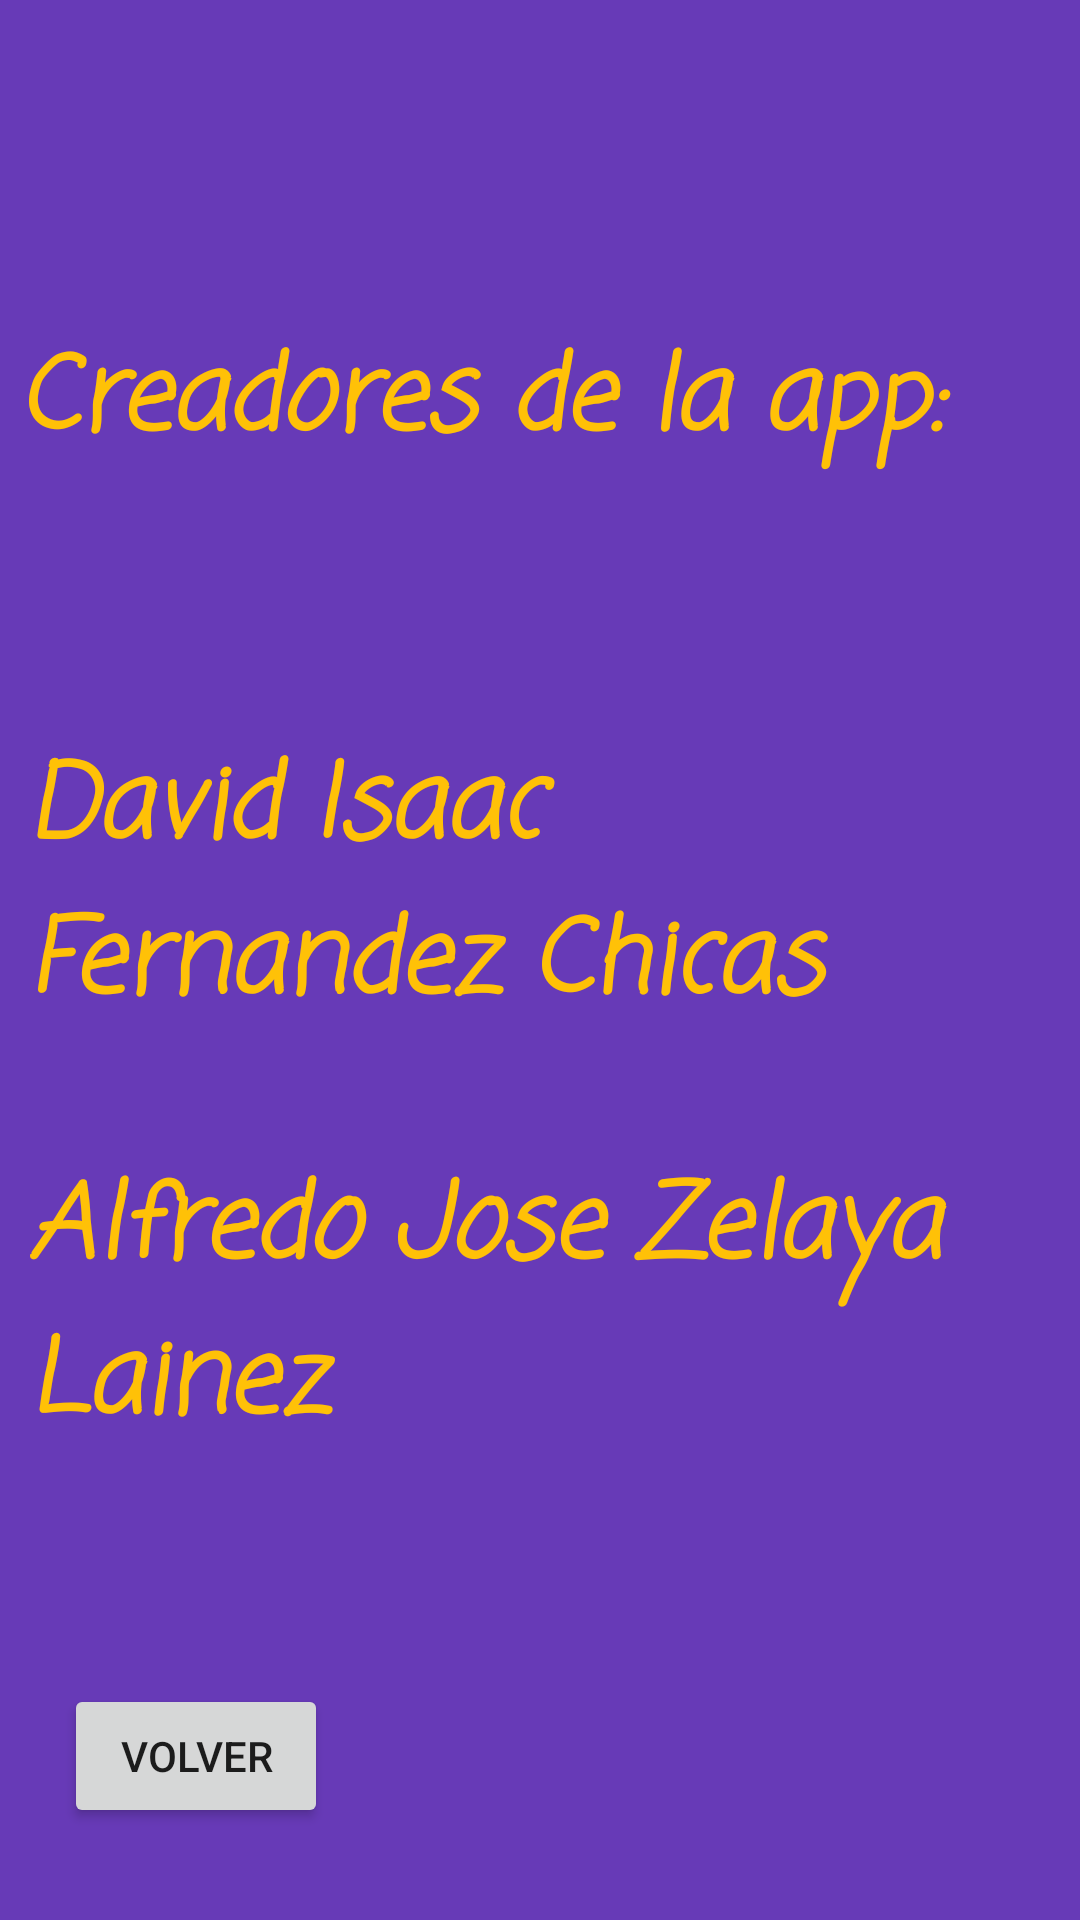

Android layout source for this screen:
<!-- AndroidManifest.xml: application theme Theme.FrecuenciaCardiaca -->
<!-- res/layout/activity_main2.xml -->
<?xml version="1.0" encoding="utf-8"?>
<androidx.constraintlayout.widget.ConstraintLayout xmlns:android="http://schemas.android.com/apk/res/android"
    xmlns:app="http://schemas.android.com/apk/res-auto"
    xmlns:tools="http://schemas.android.com/tools"
    android:id="@+id/btnpag2"
    android:layout_width="match_parent"
    android:layout_height="match_parent"
    android:background="#673AB7"
    tools:context=".MainActivity2">

    <TextView
        android:id="@+id/textView5"
        android:layout_width="329dp"
        android:layout_height="100dp"
        android:layout_marginTop="108dp"
        android:fontFamily="casual"
        android:text="@string/autores"
        android:textColor="#FFC107"
        android:textSize="34sp"
        android:textStyle="bold|italic"
        app:layout_constraintEnd_toEndOf="parent"
        app:layout_constraintHorizontal_bias="0.195"
        app:layout_constraintLeft_toLeftOf="parent"
        app:layout_constraintRight_toRightOf="parent"
        app:layout_constraintStart_toStartOf="parent"
        app:layout_constraintTop_toTopOf="parent" />

    <TextView
        android:id="@+id/textView6"
        android:layout_width="329dp"
        android:layout_height="100dp"
        android:layout_marginTop="244dp"
        android:fontFamily="casual"
        android:text="@string/autores1"
        android:textColor="#FFC107"
        android:textSize="34sp"
        android:textStyle="bold|italic"
        app:layout_constraintEnd_toEndOf="parent"
        app:layout_constraintHorizontal_bias="0.304"
        app:layout_constraintLeft_toLeftOf="parent"
        app:layout_constraintRight_toRightOf="parent"
        app:layout_constraintStart_toStartOf="parent"
        app:layout_constraintTop_toTopOf="parent" />

    <TextView
        android:id="@+id/textView8"
        android:layout_width="329dp"
        android:layout_height="100dp"
        android:layout_marginTop="384dp"
        android:fontFamily="casual"
        android:text="@string/autores2"
        android:textColor="#FFC107"
        android:textSize="34sp"
        android:textStyle="bold|italic"
        app:layout_constraintEnd_toEndOf="parent"
        app:layout_constraintHorizontal_bias="0.304"
        app:layout_constraintLeft_toLeftOf="parent"
        app:layout_constraintRight_toRightOf="parent"
        app:layout_constraintStart_toStartOf="parent"
        app:layout_constraintTop_toTopOf="parent" />

    <Button
        android:id="@+id/button"
        android:layout_width="wrap_content"
        android:layout_height="wrap_content"
        android:text="@string/volver"
        app:layout_constraintBottom_toBottomOf="parent"
        app:layout_constraintEnd_toEndOf="parent"
        app:layout_constraintHorizontal_bias="0.078"
        app:layout_constraintStart_toStartOf="parent"
        app:layout_constraintTop_toTopOf="parent"
        app:layout_constraintVertical_bias="0.948" />

</androidx.constraintlayout.widget.ConstraintLayout>
<!-- resources referenced by this layout -->
<resources>
  <string name="autores">Creadores de la app:</string>
  <string name="autores1">David Isaac Fernandez Chicas</string>
  <string name="autores2">Alfredo Jose Zelaya Lainez</string>
  <string name="volver">volver</string>
  <style name="Theme.FrecuenciaCardiaca" parent="Theme.MaterialComponents.DayNight.DarkActionBar">
          
          <item name="colorPrimary">@color/purple_500</item>
          <item name="colorPrimaryVariant">@color/purple_700</item>
          <item name="colorOnPrimary">@color/green</item>
          
          <item name="colorSecondary">@color/teal_200</item>
          <item name="colorSecondaryVariant">@color/teal_700</item>
          <item name="colorOnSecondary">@color/black</item>
          
          <item name="android:statusBarColor" tools:targetApi="l">?attr/colorPrimaryVariant</item>
          
      </style>
  <color name="purple_500">#FF6200EE</color>
  <color name="purple_700">#FF3700B3</color>
  <color name="green">#2EFE64</color>
  <color name="teal_200">#FF03DAC5</color>
  <color name="teal_700">#FF018786</color>
  <color name="black">#FF000000</color>
</resources>
